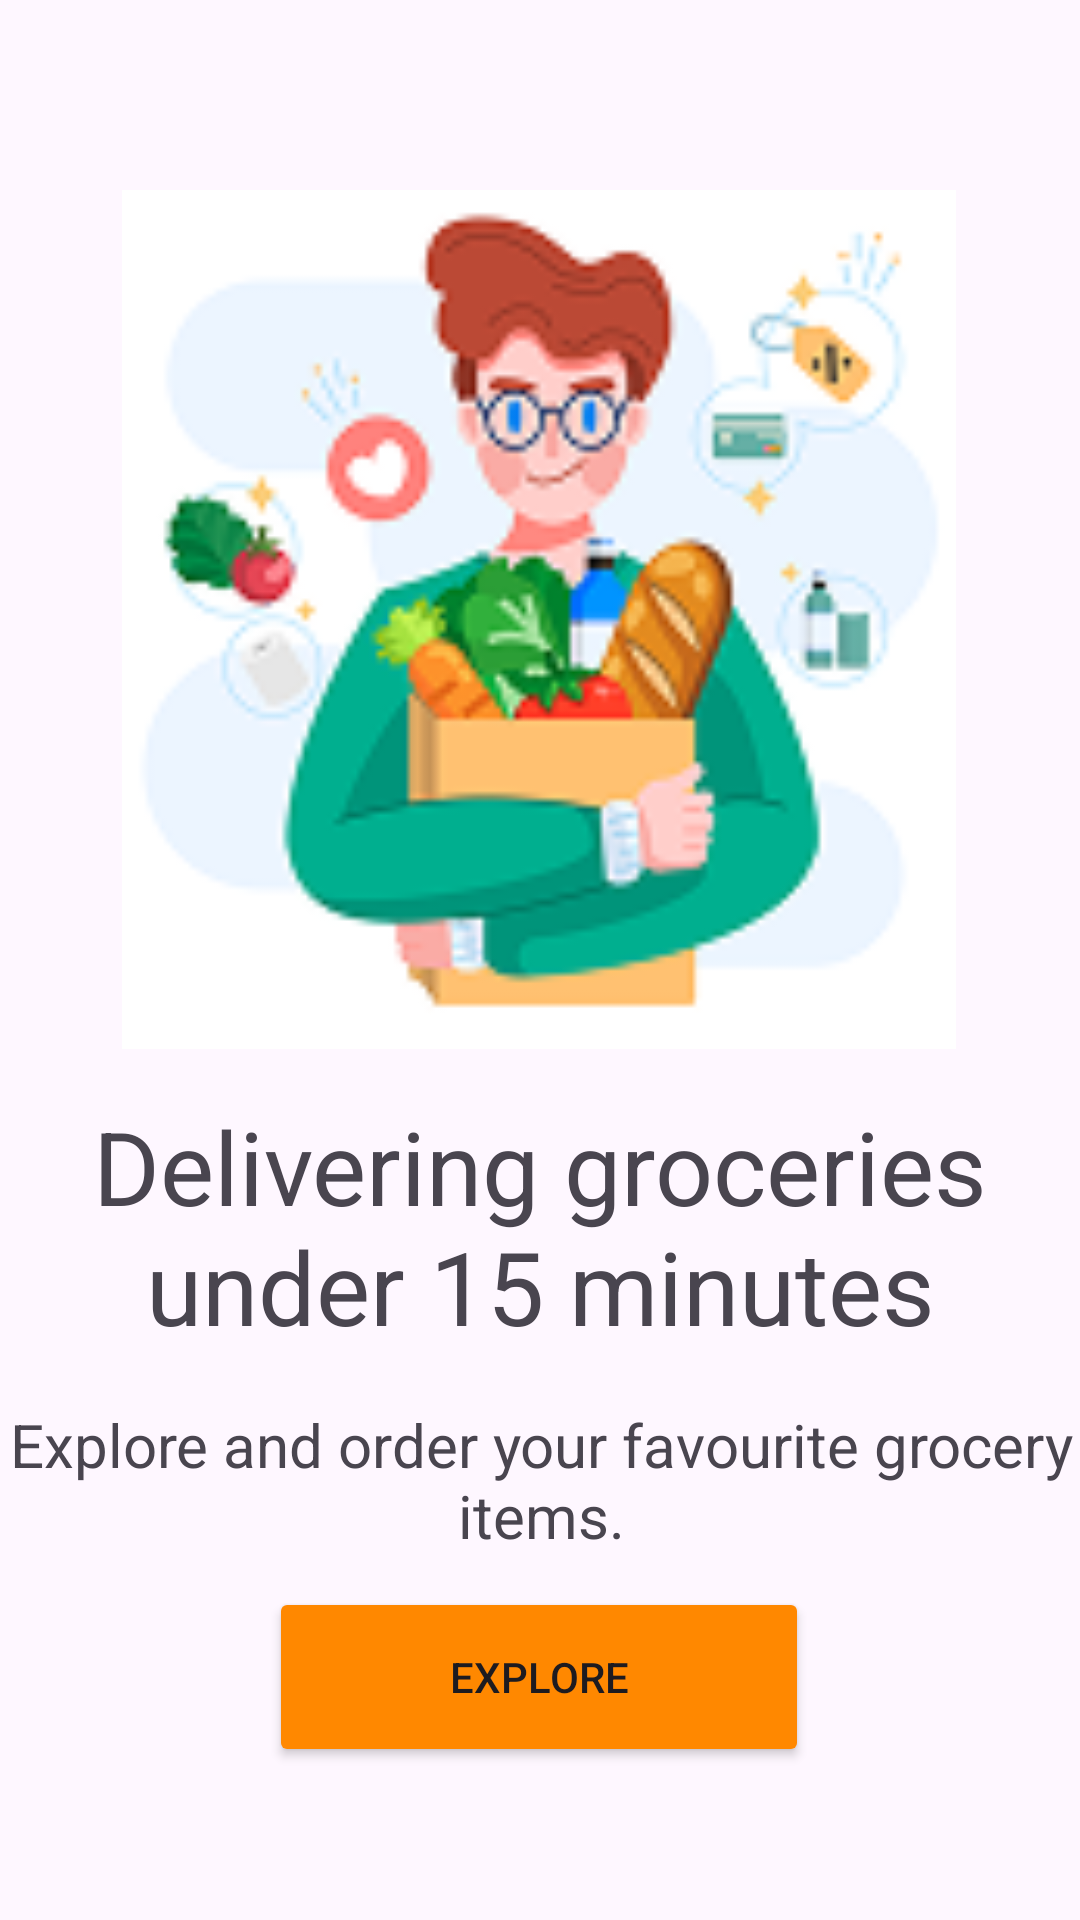

The Android layout XML behind this screen, and the referenced resources:
<!-- AndroidManifest.xml: application theme Theme.ShopEase2 -->
<!-- res/layout/activity_onboarding2.xml -->
<?xml version="1.0" encoding="utf-8"?>
<androidx.constraintlayout.widget.ConstraintLayout xmlns:android="http://schemas.android.com/apk/res/android"
    xmlns:app="http://schemas.android.com/apk/res-auto"
    xmlns:tools="http://schemas.android.com/tools"
    android:layout_width="match_parent"
    android:layout_height="match_parent">

    <ImageView
        android:id="@+id/imageView3"
        android:layout_width="278dp"
        android:layout_height="341dp"
        app:layout_constraintBottom_toBottomOf="parent"
        app:layout_constraintEnd_toEndOf="parent"
        app:layout_constraintHorizontal_bias="0.496"
        app:layout_constraintStart_toStartOf="parent"
        app:layout_constraintTop_toTopOf="parent"
        app:layout_constraintVertical_bias="0.12"
        app:srcCompat="@drawable/onboarding2" />

    <TextView
        android:id="@+id/textView4"
        android:layout_width="360dp"
        android:layout_height="83dp"
        android:text="Delivering groceries under 15 minutes"
        android:textAlignment="center"
        android:textSize="34sp"
        app:layout_constraintBottom_toBottomOf="parent"
        app:layout_constraintEnd_toEndOf="parent"
        app:layout_constraintHorizontal_bias="0.686"
        app:layout_constraintStart_toStartOf="parent"
        app:layout_constraintTop_toTopOf="parent"
        app:layout_constraintVertical_bias="0.657" />

    <TextView
        android:id="@+id/textView7"
        android:layout_width="384dp"
        android:layout_height="46dp"
        android:text="Explore and order your favourite grocery items."
        android:textAlignment="center"
        android:textSize="20sp"
        app:layout_constraintBottom_toBottomOf="parent"
        app:layout_constraintEnd_toEndOf="parent"
        app:layout_constraintStart_toStartOf="parent"
        app:layout_constraintTop_toTopOf="parent"
        app:layout_constraintVertical_bias="0.788" />

    <Button
        android:id="@+id/button"
        android:layout_width="180dp"
        android:layout_height="60dp"
        android:backgroundTint="@android:color/holo_orange_dark"
        android:text="Explore"
        app:layout_constraintBottom_toBottomOf="parent"
        app:layout_constraintEnd_toEndOf="parent"
        app:layout_constraintHorizontal_bias="0.498"
        app:layout_constraintStart_toStartOf="parent"
        app:layout_constraintTop_toTopOf="parent"
        app:layout_constraintVertical_bias="0.912" />
</androidx.constraintlayout.widget.ConstraintLayout>
<!-- resources referenced by this layout -->
<resources>
  <!-- drawable onboarding2: png bitmap (drawable, 20209 bytes) -->
  <style name="Theme.ShopEase2" parent="Base.Theme.ShopEase2" />
  <style name="Base.Theme.ShopEase2" parent="Theme.Material3.DayNight.NoActionBar">
          
          
      </style>
</resources>
